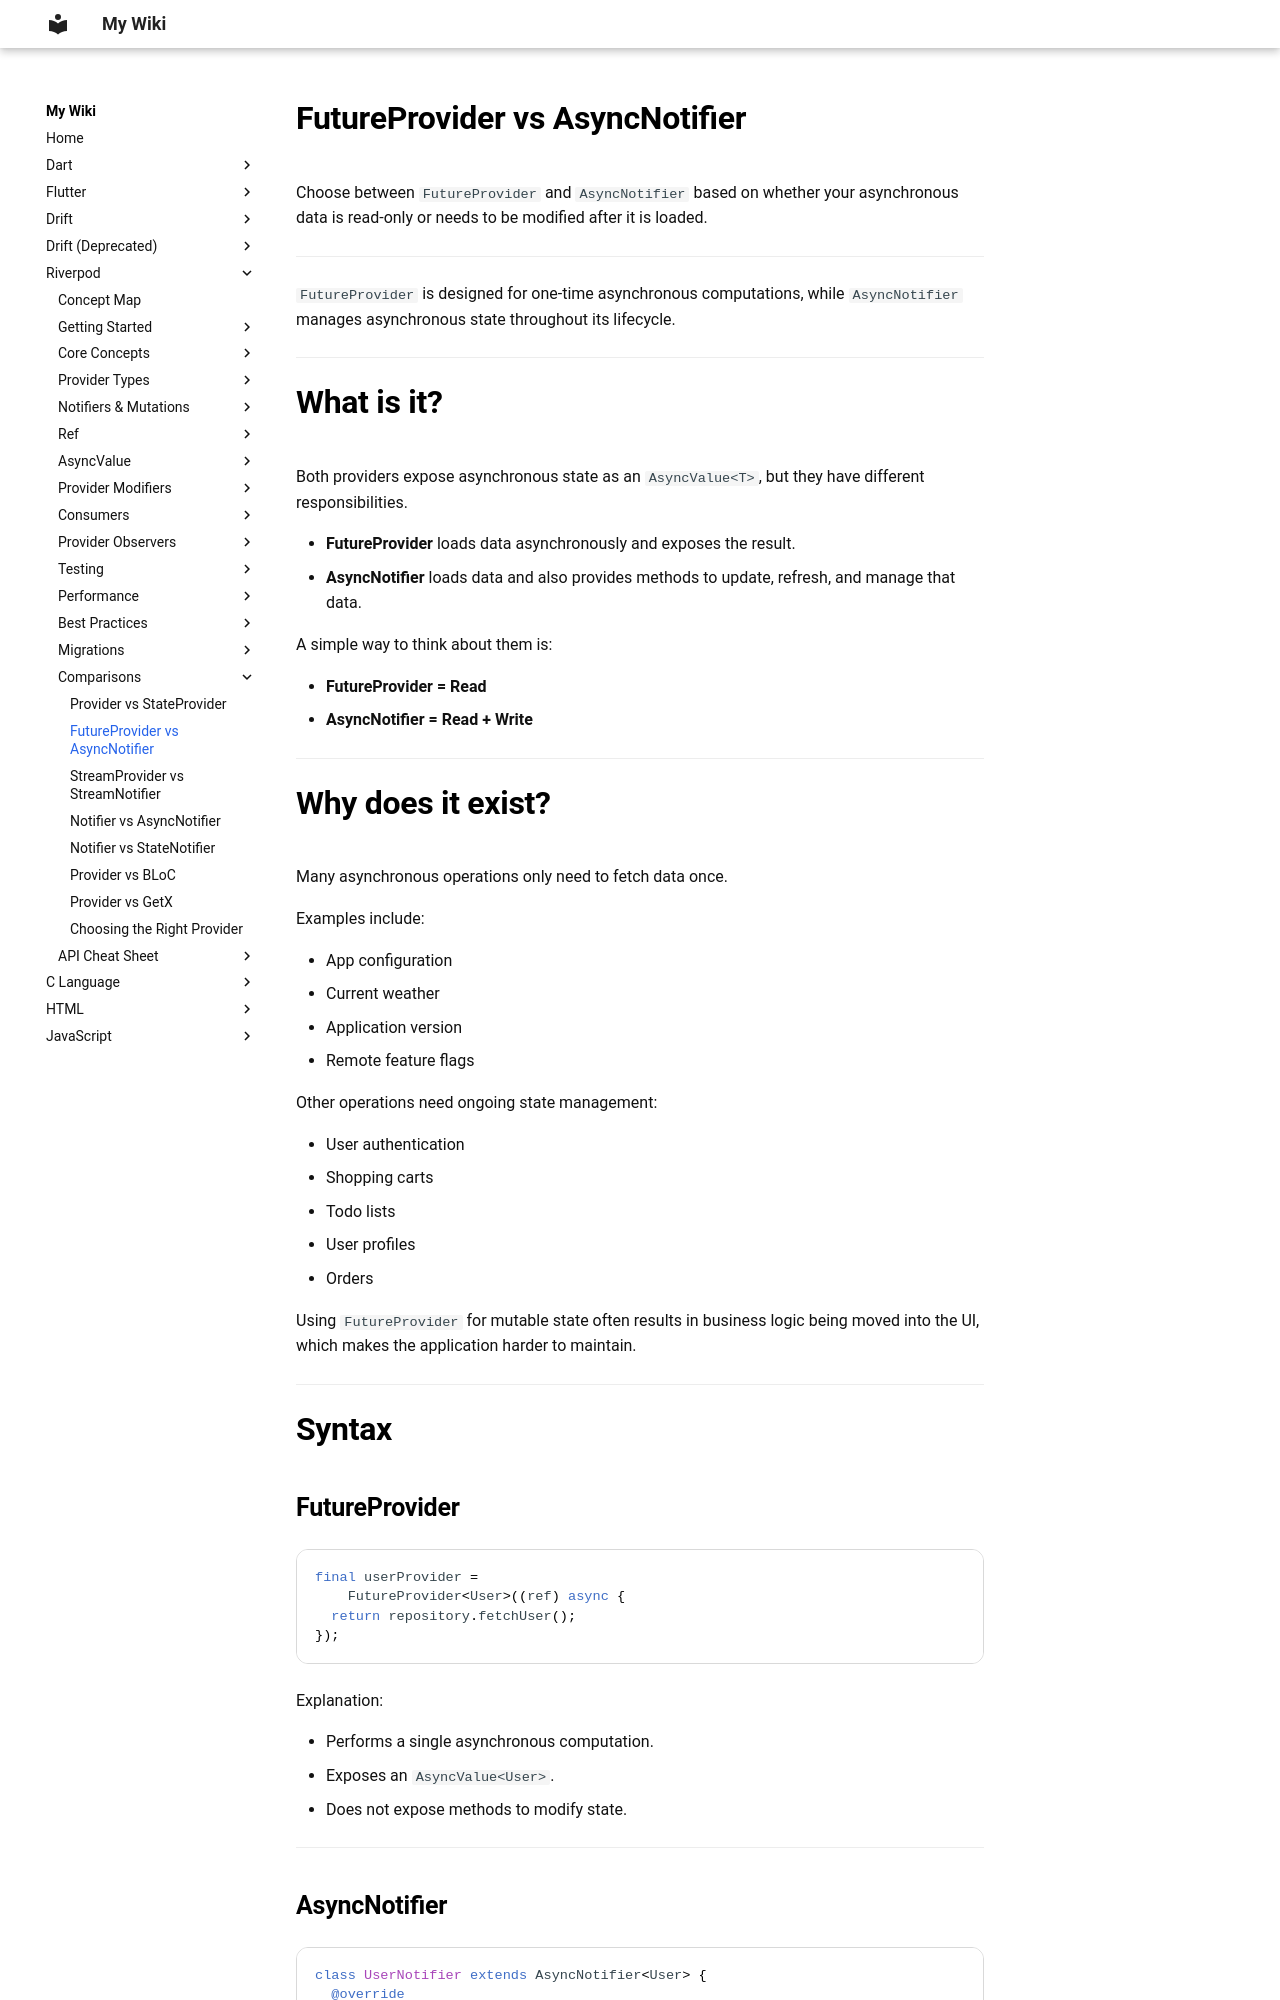

repository: aromalsibu/my-dev-wiki · page: riverpod/14_comparisons/02_future_provider_vs_async_notifier/index.html · generator: mkdocs

# FutureProvider vs AsyncNotifier

Choose between `FutureProvider` and `AsyncNotifier` based on whether your asynchronous data is read-only or needs to be modified after it is loaded.

---

`FutureProvider` is designed for one-time asynchronous computations, while `AsyncNotifier` manages asynchronous state throughout its lifecycle.

---

# What is it?

Both providers expose asynchronous state as an `AsyncValue<T>`, but they have different responsibilities.

- **FutureProvider** loads data asynchronously and exposes the result.
- **AsyncNotifier** loads data and also provides methods to update, refresh, and manage that data.

A simple way to think about them is:

- **FutureProvider = Read**
- **AsyncNotifier = Read + Write**

---

# Why does it exist?

Many asynchronous operations only need to fetch data once.

Examples include:

- App configuration
- Current weather
- Application version
- Remote feature flags

Other operations need ongoing state management:

- User authentication
- Shopping carts
- Todo lists
- User profiles
- Orders

Using `FutureProvider` for mutable state often results in business logic being moved into the UI, which makes the application harder to maintain.

---

# Syntax
